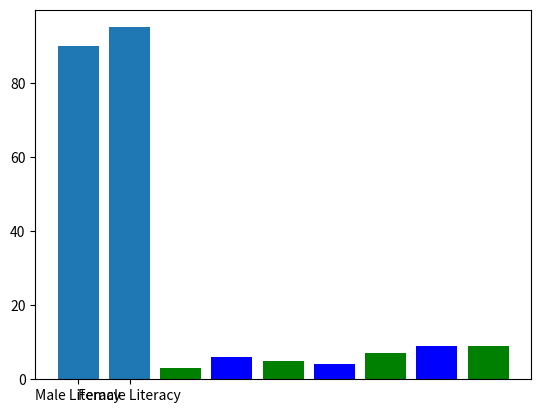

Generate this figure with matplotlib:
import matplotlib.pyplot as mp
import numpy as np
'''
x = [1,2,3]
y = [1,2,3]

x1 = [2,4,16]
y1 = [3,9,81]

mp.plot(x,y,"r--",label="y = x",linewidth=4)
mp.plot(x1,y1,"b--",label="y = x^2",linewidth=4)
mp.xlabel("x-axis")
mp.ylabel("y-axis")
mp.legend(loc="upper right")
mp.title("Line Graph")
mp.show()
'''
#contstant = float(input("Enter the constant: "))
#slope = float(input("Enter the slope: "))

#x = np.linspace(-10,10,400)
#y = slope*x + contstant
'''
mp.plot(x,y,"r--",label="y = x",linewidth=4)
mp.xlabel("x-axis")
mp.ylabel("y-axis")
mp.legend(loc="upper right")
mp.title("Bar graph")
mp.show()
'''

mp.bar([1, 3, 5, 7], [2, 6, 4, 9], color='b')
mp.bar([2, 4, 6, 8], [3, 5, 7, 9], color='g')
mp.show()

mp.bar(["Male Literacy", "Female Literacy"], [90, 95])
mp.show()
